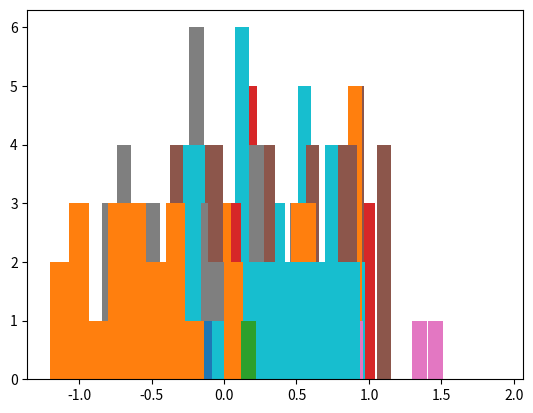

This figure's Python source:
import numpy as np
import matplotlib.pyplot as plt
import random



phi = np.array(['0.44', '0.38', '0.16', '0.05', '0.58', '0.85', '0.20', '-0.37', '0.46', '0.59', '1.25', '-0.34', '1.12', '-1.07', '-0.84', '-0.32', '0.65', '-0.38', '0.79', '1.01', '0.42', '0.45', '-0.10', '-0.26', '0.29', '0.93', '1.15', '-1.00', '0.37', '-0.83', '-0.83', '-0.19', '0.60', '0.09', '0.66', '0.36', '0.60', '-0.05', '0.25', '-0.35', '0.81', '0.85', '0.53', '-1.10', '0.71', '-0.66', '-0.07', '-0.28', '0.51', '0.34', '0.71', '0.70', '0.57', '0.44', '0.02', '0.12', '0.05', '0.51', '0.39', '-0.91', '0.08', '-0.49', '-0.84', '0.42', '0.82', '0.01', '-0.02', '0.58', '0.67', '0.26', '0.06', '-0.49', '-0.05', '1.24', '1.01', '-0.84', '1.01', '-0.72', '-0.12', '-0.27', '0.85', '0.16', '0.79', '0.91', '0.12', '0.33', '-0.13', '0.01', '0.72', '0.71', '0.73', '-1.13', '0.72', '-1.23', '-0.32', '-0.41', '1.10', '-0.05', '0.09', '1.01', '0.27', '0.30', '-0.05', '-0.15', '0.40', '0.44', '1.31', '-0.65', '0.65', '-1.32', '-1.17', '0.78', '0.52', '0.15', '0.38', '0.17', '0.27', '0.56', '-0.02', '0.23', '0.72', '0.76', '1.13', '-0.45', '1.12', '-0.63', '-1.20', '1.03', '1.07', '-0.22', '0.61', '0.44', '0.87', '0.87', '0.18', '0.13', '0.36', '0.79', '1.50', '-0.80', '1.47', '-0.77', '-0.65', '0.12', '1.34', '0.03', '0.22', '0.22', '0.47', '0.56', '-0.06', '0.37', '0.71', '1.18', '0.95', '-0.25', '1.44', '-0.38', '-0.34', '0.55', '0.46', '0.18', '0.55', '0.52', '0.42', '-0.04', '-0.10', '-0.42', '0.31', '0.78', '0.82', '-0.46', '1.15', '-0.48', '-1.05', '0.70', '0.47', '0.21', '0.29', '0.26', '1.01', '0.28', '-0.27', '-0.48', '0.20', '0.68', '0.82', '-0.32', '1.00', '-0.56', '-0.94', '0.51', '0.93', '0.37', '0.87', '0.81', '0.37', '0.73', '-0.61', '-0.06', '0.53', '0.81', '0.88', '-0.51', '1.16', '-1.21', '-0.39', '0.46', '0.97', '0.41', '0.52', '0.63', '1.01', '0.71', '0.03', '0.41', '0.63', '0.50', '0.83', '-0.45', '1.39', '-0.51', '-0.71', '-0.12', '0.72', '-0.16', '-0.00', '0.37', '0.09', '0.42', '-0.16', '0.31', '0.65', '0.55', '1.49', '-1.08', '0.91', '-0.60', '-0.60', '-0.47', '0.54', '-0.15', '0.81', '0.29', '0.34', '0.92', '0.18', '-0.27', '0.42', '0.31', '1.50', '-0.41', '1.02', '-0.91', '-0.68', '0.20', '0.40', '0.49', '0.82', '0.75', '0.98', '-0.06', '-0.61', '-0.46', '0.01', '0.39', '1.37', '-1.35', '0.28', '-0.89', 
'0.26', '0.21', '1.00', '0.17', '0.08', '0.13', '0.71', '0.66', '-0.40', '-0.49', '0.25', '1.18', '1.24', '-1.29', '0.83', '-1.02', '-0.01', '-0.48', '0.56', '0.46', '0.14', '0.31', '0.95', '0.37', '-0.34', '-0.38', '0.92', '0.52', '1.53', '-0.60', '1.27', '-0.88', '-0.38', '0.10', '1.35', '0.50', '0.58', '0.05', '0.47', '0.55', '-0.41', '-0.52', '0.83', '0.51', '1.61', '-0.07', '1.10', '-0.87', '-0.39', '0.27', '0.69', '0.90', '0.81', '0.64', '0.59', '0.53', '-0.26', '0.09', '-0.49', '0.06', '0.16', '-0.23', '0.32', '0.26', '0.57', '-1.02', '0.30', '0.20', '0.42', '-0.20', '0.12', '0.95', '-0.31', '0.84', '-0.70', '-0.09', '0.62', '-0.18', '-0.05', '0.15', '0.58', '-1.06', '0.76', '0.46', '0.90', '0.47', '0.70', '0.68', '-0.33', '0.63', '-0.22', '0.16', '0.11', '0.35', '-0.09', '-0.22', '0.51', '-1.20', '0.07', '0.15', '0.53', '0.08', '0.51', '0.04', '0.49', '0.22', '-0.82', '-0.01', '0.77', '0.17', '0.23', '-0.12', '0.85', '-0.88', '0.25', '0.57', '0.22', '0.15', '0.41', '0.56', '0.00', '0.90', '-0.66', '0.11', '0.84', '0.30', '0.48', '-0.29', '0.14', '-0.46', '0.83', '1.04', '1.12', '0.74', '0.37', '-0.03', '-0.20', '0.62', '-0.70', '0.17', '0.65', '0.32', '-0.27', '0.01', '0.04', '-1.02', '-0.13', '0.17', '0.50', '0.56', '0.05', '0.48', '0.35', '0.62', '-0.17', '0.37', '0.49', '-0.22', '-0.12', '0.03', '0.94', '-0.59', '0.58', '0.61', '1.06', '0.09', '0.90', '0.60', '0.10', '0.79', '0.16', '0.31', '-0.19', '0.28', '-0.38', '-0.04', '0.35', '-1.08', '0.24', '0.99', '0.68', '0.14', '0.71', '0.31', '0.38', '0.92', '-0.17', '-0.16', '0.38', '0.02', '-0.36', '0.47', '-0.16', '-0.40', '0.39', '0.88', '0.94', '0.44', '0.60', '0.29', '-0.16', '0.76', '-0.15', '-0.62', '0.08', '0.08', '0.33', '0.31', '-0.09', '-0.60', '0.18', '0.30', '1.10', '-0.18', '0.39', '0.82', '0.53', '0.34', '-0.46', '0.13', '0.65', '0.25', '-0.37', '-0.46', '0.79', '-0.70', '0.04', '0.41', '0.86', '-0.09', '0.30', '0.44', '-0.14', '0.68', '-0.45', '-0.07', '-0.13', '-0.13', '-0.32', '0.18', '0.73', '-0.46', '0.01', '0.81', '1.15', '0.18', '0.71', '0.86', '0.09', '0.65', 
'-0.14', '0.13', '0.08', '0.02', '0.59', '-0.12', '-0.22', '0.13', '0.13', '0.14', '0.88', '0.03', '0.85', '0.77', '0.29', '0.15', '-0.26', '-0.19', '0.62', '-0.05', '-0.07', '0.43', '0.26', '-0.40', '0.29', '0.61', '0.88', '0.12', '0.97', '0.86', '0.32', '0.70', '-0.84', '-0.13', '0.43', '0.06', '-0.61', '-0.15', '0.44', '-0.70', '0.78', '0.41', '0.83', '0.52', '0.15', '0.49', '0.03', '0.18', '-0.34', '-0.04', '0.61', '0.08', '-0.39', '0.19', '-0.28', '-0.73', '0.87', '0.20', '0.41', '0.08', '0.21', '0.87', '0.61', '0.52', '-0.14', '0.12', '0.01', '0.38', '0.40', '-0.06', '-0.23', '-0.15', '-0.09', '0.74', '0.77', '0.19', '0.52', '0.16', '-0.17', '0.90', '-0.68', '-0.20', '0.30', '-0.14', '0.37', '0.15', '0.18', '0.07', '0.35', '1.01', '0.88', '0.35', '0.53', '0.74', '-0.17', '0.03', '-0.04', '-0.25', '-0.05', '-0.14', '-0.01', '-0.50', '0.25', '-0.40', '0.18', '0.58', '0.86', '0.51', '0.77', '0.95', '0.22', '0.52', '-0.75', '0.26', '-0.02', '0.47', '0.28', '0.20', '0.62', '-0.57'])

simple = np.array(['0.86', '-0.08', '-0.08', '1.30', '1.41', '-0.54', '-0.07', '0.06', '0.38', '0.12', '0.14', '-0.27', '0.11', '0.04', '-0.26', '-0.26'])

mine = phi.reshape(-1,16)[:int(len(phi.reshape(-1,16))/2)]
dine = phi.reshape(-1,16)[int(len(phi.reshape(-1,16))/2):]

MINE = np.zeros(mine.shape)
DINE = np.zeros(dine.shape)
for i in range(len(mine)):
  for j in range(len(mine[0])):
    MINE[i,j] = float(mine[i,j])
    DINE[i,j] = float(dine[i,j])

for k in range(len(simple)):
  simple[k] = float(simple[k])

np.corrcoef(MINE)
np.corrcoef(DINE)


b = []
for i in range(len(MINE[0])):
  a = np.mean(float(round(np.mean(MINE[:,i]),2)) - float(simple[i]))
  c = np.mean(float(round(np.mean(MINE[:,i]),2)) - float(simple[i]))
  b.append(a)
plt.hist(np.mean(abs(np.array(b))))
print(np.mean(abs(np.array(b))))


for j in range(20):
  b = []
  random.shuffle(simple)
  for i in range(len(MINE[0])):
    a = np.mean(float(round(np.mean(MINE[:,i]),2)) - float(simple[i]))
    c = np.mean(float(round(np.mean(MINE[:,i]),2)) - float(simple[i]))
    b.append(a)
  plt.hist(np.mean(abs(np.array(b))))
plt.show()


for i in range(len(MINE[0])):
  plt.hist(DINE[:,i])
  plt.hist(float(simple[i]))
#plt.show()

['1.54', '-0.54', '-0.03', '1.34', '1.98', '-0.13', '-0.06', '0.13', '0.28', '0.00', '0.02', '-0.12', '-0.06', '-0.25', '-0.37', '0.13']
['0.98', '-0.30', '-0.03', '0.67', '0.58', '0.02', '-0.08', '0.08', '0.32', '0.13', '-0.19', '-0.31', '0.04', '-0.16', '-0.30', '0.10']
['1.91', '-0.42', '-0.24', '1.12', '1.66', '-0.26', '0.09', '0.11', '0.31', '0.09', '-0.19', '0.09', '0.05', '-0.32', '-0.84', '0.48']
# isBase + isCaptured + isAlive + [sum(mine[:6]), sum(mine[6:12])] + [sum(dine[:6]), sum(dine[6:12])] + splitDistance + baseDistance